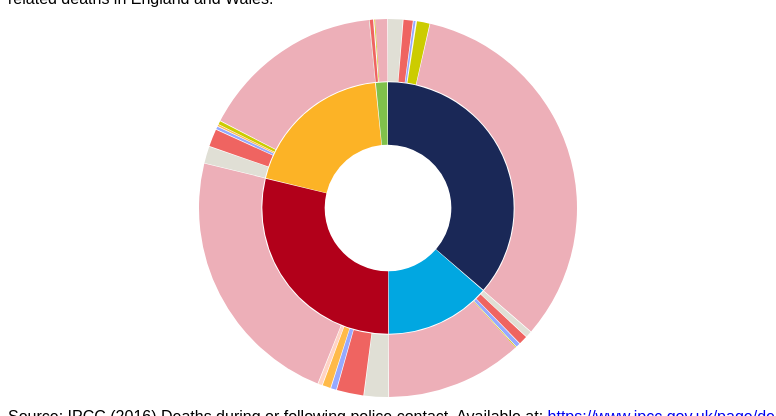
D3 v3 page, settled after 360 driven frames (6 s of simulated time); the page loaded 1 data file(s).


var margin = {top: 200, right: 380, bottom: 200, left: 380},
    radius = Math.min(margin.top, margin.right, margin.bottom, margin.left) - 10;
function filter_min_arc_size_text(d, i) {return (d.dx*d.depth*radius/3)>14}; 
var hue = d3.scale.category10();
var luminance = d3.scale.sqrt()
    .domain([0, 1e6])
    .clamp(true)
    .range([90, 20]);
var svg = d3.select("body").append("svg")
    .attr("width", margin.left + margin.right)
    .attr("height", margin.top + margin.bottom)
  .append("g")
    .attr("transform", "translate(" + margin.left + "," + margin.top + ")");
var totalSize = 0;
var level = 0;
	
var partition = d3.layout.partition()
    .sort(function(a, b) { return d3.ascending(a.name, b.name); })
    .size([2 * Math.PI, radius]);
var arc = d3.svg.arc()
    .startAngle(function(d) { return d.x; })
    .endAngle(function(d) { return d.x + d.dx - .01 / (d.depth + .5); })
    .innerRadius(function(d) { return radius / 3 * d.depth; })
    .outerRadius(function(d) { return radius / 3 * (d.depth + 1) - 1; });
//Tooltip description
var tooltip = d3.select("body")
    .append("div")
    .attr("id", "tooltip")
    .style("position", "absolute")
    .style("z-index", "10")
    .style("opacity", 0);
	
function format_number(x) {
  return x.toString().replace(/\B(?=(\d{3})+(?!\d))/g, ",");
}
function format_description(d) {
  var description = d.description;
  
  var totalSize = 1753; 
 
 
 //RTI -
   if(level==1 && (d.name=="RTI - White"||d.name=="RTI - Asian"||d.name=="RTI - Black"||d.name=="RTI - Mixed"||d.name=="RTI - Other"||d.name=="RTI - Unknown")){
	totalSize=344;
 }
 
//Shootings
   if(level==1 && (d.name=="Shootings - White"||d.name=="Shootings - Asian"||d.name=="Shootings - Black"||d.name=="Shootings - Mixed"||d.name=="Shootings - Other")){
	totalSize=27;
 }
 
 //Custody
   if(level==1 && (d.name=="Custody - White"||d.name=="Custody - Asian"||d.name=="Custody - Black"||d.name=="Custody - Mixed"||d.name=="Custody - Other")){
	totalSize=238;
 }
 //Suicides
   if(level==1 && (d.name=="Suicides - White"||d.name=="Suicides - Asian"||d.name=="Suicides - Black"||d.name=="Suicides - Mixed"||d.name=="Suicides - Other"||d.name=="Suicides - Unknown")){
	totalSize=638;
 }
 
 //Other Deaths
   if(level==1 && (d.name=="Other Deaths - White"||d.name=="Other Deaths - Asian"||d.name=="Other Deaths - Black"||d.name=="Other Deaths - Mixed"||d.name=="Other Deaths - Other"||d.name=="Other Deaths - Unknown")){
	totalSize=506;
 }
  
  var percentage = (100 * d.value / totalSize).toPrecision(3);
  
      return  '<b>' + d.name + '<br>' + 'Deaths: '+format_number(d.value) + '<br>'+percentage+'%';
}
function mouseOverArc(d) {
			 d3.select(this).attr("stroke","black")
			 
          tooltip.html(format_description(d));
          return tooltip.transition()
            .duration(50)
            .style("opacity", 0.9);
			
        }
function mouseOutArc(){
	d3.select(this).attr("stroke","")
	return tooltip.style("opacity", 0);
}
function mouseMoveArc (d) {
          return tooltip
            .style("top", (d3.event.pageY-10)+"px")
            .style("left", (d3.event.pageX+10)+"px");
			
}
var root_ = null;
d3.json("PoliceDeathData.json", function(error, root) {
  if (error) return console.warn(error);
  // Compute the initial layout on the entire tree to sum sizes.
  // Also compute the full name and fill color for each node,
  // and stash the children so they can be restored as we descend.
	
  partition
      .value(function(d) { return d.size; })
      .nodes(root)
      .forEach(function(d) {
        d._children = d.children;
        d.sum = d.value;
        d.key = key(d);
        d.fill = fill(d);
		
//console.log("ERROR HERE>>>>"+d.fill, new Error().stack);
		
  if(d.name=="Road Traffic Incidents"){
	d.fill = "#fcb326";
 }
  if(d.name=="Shootings"){
	d.fill = "#80c14b";
 }		
  if(d.name=="Apparent Suicides"){
	d.fill = "#1a2857";
 }		
  if(d.name=="Deaths in or following custody"){
	d.fill = "#01a7e1";
 }		
  if(d.name=="Other Deaths"){
	d.fill = "#b2001a";
 }		 
				
   if(d.name=="RTI - White"||d.name=="Shootings - White"||d.name=="Suicides - White"||d.name=="Custody - White"||d.name=="Other Deaths - White"){
	d.fill = "#edafb8";
 }
   if(d.name=="RTI - Asian"||d.name=="Shootings - Asian"||d.name=="Suicides - Asian"||d.name=="Custody - Asian"||d.name=="Other Deaths - Asian"){
	d.fill = "#e0dfd5";
 }
   if(d.name=="RTI - Black"||d.name=="Shootings - Black"||d.name=="Suicides - Black"||d.name=="Custody - Black"||d.name=="Other Deaths - Black"){
	d.fill = "#ef6461";
 }
   if(d.name=="RTI - Mixed"||d.name=="Shootings - Mixed"||d.name=="Suicides - Mixed"||d.name=="Custody - Mixed"||d.name=="Other Deaths - Mixed"){
	d.fill = "#96a9ff";
 }
    if(d.name=="RTI - Other"||d.name=="Shootings - Other"||d.name=="Suicides - Other"||d.name=="Custody - Other"||d.name=="Other Deaths - Other"){
	d.fill = "#ffba49";
 }
    if(d.name=="RTI - Unknown"||d.name=="Shootings - Unknown"||d.name=="Suicides - Unknown"||d.name=="Custody - Unknown"||d.name=="Unknown Deaths - Unknown"){
	d.fill = "#cccc00";
 }
		
      });
  // Now redefine the value function to use the previously-computed sum.
  partition
      .children(function(d, depth) { return depth < 2 ? d._children : null; })
      .value(function(d) { return d.sum; });
  var center = svg.append("circle")
      .attr("r", radius / 3)
      .on("click", zoomOut);
  center.append("title")
      .text("zoom out");
      
  var partitioned_data=partition.nodes(root).slice(1)
  var path = svg.selectAll("path")
      .data(partitioned_data)
    .enter().append("path")
      .attr("d", arc)
      .style("fill", function(d) { return d.fill; })
      .each(function(d) { this._current = updateArc(d); })
      .on("click", zoomIn)
		.on("mouseover", mouseOverArc)
      .on("mousemove", mouseMoveArc)
      .on("mouseout", mouseOutArc);
  function zoomIn(p) {
    if (p.depth > 1) p = p.parent;
	level=1;
    if (!p.children) return;
    zoom(p, p);
  }
  function zoomOut(p) {
    if (!p.parent) return;
	level=0;
    zoom(p.parent, p);
  }
  // Zoom to the specified new root.
  function zoom(root, p) {
    if (document.documentElement.__transition__) return;
    // Rescale outside angles to match the new layout.
    var enterArc,
        exitArc,
        outsideAngle = d3.scale.linear().domain([0, 2 * Math.PI]);
    function insideArc(d) {
      return p.key > d.key
          ? {depth: d.depth - 1, x: 0, dx: 0} : p.key < d.key
          ? {depth: d.depth - 1, x: 2 * Math.PI, dx: 0}
          : {depth: 0, x: 0, dx: 2 * Math.PI};
    }
    function outsideArc(d) {
      return {depth: d.depth + 1, x: outsideAngle(d.x), dx: outsideAngle(d.x + d.dx) - outsideAngle(d.x)};
    }
    center.datum(root);
    // When zooming in, arcs enter from the outside and exit to the inside.
    // Entering outside arcs start from the old layout.
    if (root === p) enterArc = outsideArc, exitArc = insideArc, outsideAngle.range([p.x, p.x + p.dx]);
	
	 var new_data=partition.nodes(root).slice(1)
    path = path.data(new_data, function(d) { return d.key; });
	 	 
	 // When zooming out, arcs enter from the inside and exit to the outside.
    // Exiting outside arcs transition to the new layout.
    if (root !== p) enterArc = insideArc, exitArc = outsideArc, outsideAngle.range([p.x, p.x + p.dx]);
    d3.transition().duration(d3.event.altKey ? 7500 : 750).each(function() {
      path.exit().transition()
          .style("fill-opacity", function(d) { return d.depth === 1 + (root === p) ? 1 : 0; })
          .attrTween("d", function(d) { return arcTween.call(this, exitArc(d)); })
          .remove();
          
      path.enter().append("path")
          .style("fill-opacity", function(d) { return d.depth === 2 - (root === p) ? 1 : 0; })
          .style("fill", function(d) { return d.fill; })
          .on("click", zoomIn)
			 .on("mouseover", mouseOverArc)
      	 .on("mousemove", mouseMoveArc)
      	 .on("mouseout", mouseOutArc)
          .each(function(d) { this._current = enterArc(d); });
		
      path.transition()
          .style("fill-opacity", 1)
          .attrTween("d", function(d) { return arcTween.call(this, updateArc(d)); });
          
      
         
    });
    
		 
  }
});
function key(d) {
  var k = [], p = d;
  while (p.depth) k.push(p.name), p = p.parent;
  return k.reverse().join(".");
}
function fill(d) {
  var p = d;
  while (p.depth > 1) p = p.parent;
  var c = d3.lab(hue(p.name));
  c.l = luminance(d.sum);
  return c;
}
function arcTween(b) {
  var i = d3.interpolate(this._current, b);
  this._current = i(0);
  return function(t) {
    return arc(i(t));
  };
}
function updateArc(d) {
  return {depth: d.depth, x: d.x, dx: d.dx};
}
d3.select(self.frameElement).style("height", margin.top + margin.bottom + "px");


$("#header").load("../header.html");
$("#footer").load("../footer.html");


### data: PoliceDeathData.json
{
 "children": [
  {
   "children": [
    "{... 2 keys}",
    "{... 2 keys}",
    "{... 2 keys}",
    "{... 2 keys}",
    "{... 2 keys}",
    "{... 2 keys}"
   ],
   "name": "Road Traffic Incidents"
  },
  {
   "children": [
    "{... 2 keys}",
    "{... 2 keys}",
    "{... 2 keys}",
    "{... 2 keys}",
    "{... 2 keys}",
    "{... 2 keys}"
   ],
   "name": "Shootings"
  },
  {
   "children": [
    "{... 2 keys}",
    "{... 2 keys}",
    "{... 2 keys}",
    "{... 2 keys}",
    "{... 2 keys}",
    "{... 2 keys}"
   ],
   "name": "Deaths in or following custody"
  },
  {
   "children": [
    "{... 2 keys}",
    "{... 2 keys}",
    "{... 2 keys}",
    "{... 2 keys}",
    "{... 2 keys}",
    "{... 2 keys}"
   ],
   "name": "Apparent Suicides"
  },
  {
   "children": [
    "{... 2 keys}",
    "{... 2 keys}",
    "{... 2 keys}",
    "{... 2 keys}",
    "{... 2 keys}",
    "{... 2 keys}"
   ],
   "name": "Other Deaths"
  }
 ],
 "name": "Deaths Involving Police"
}